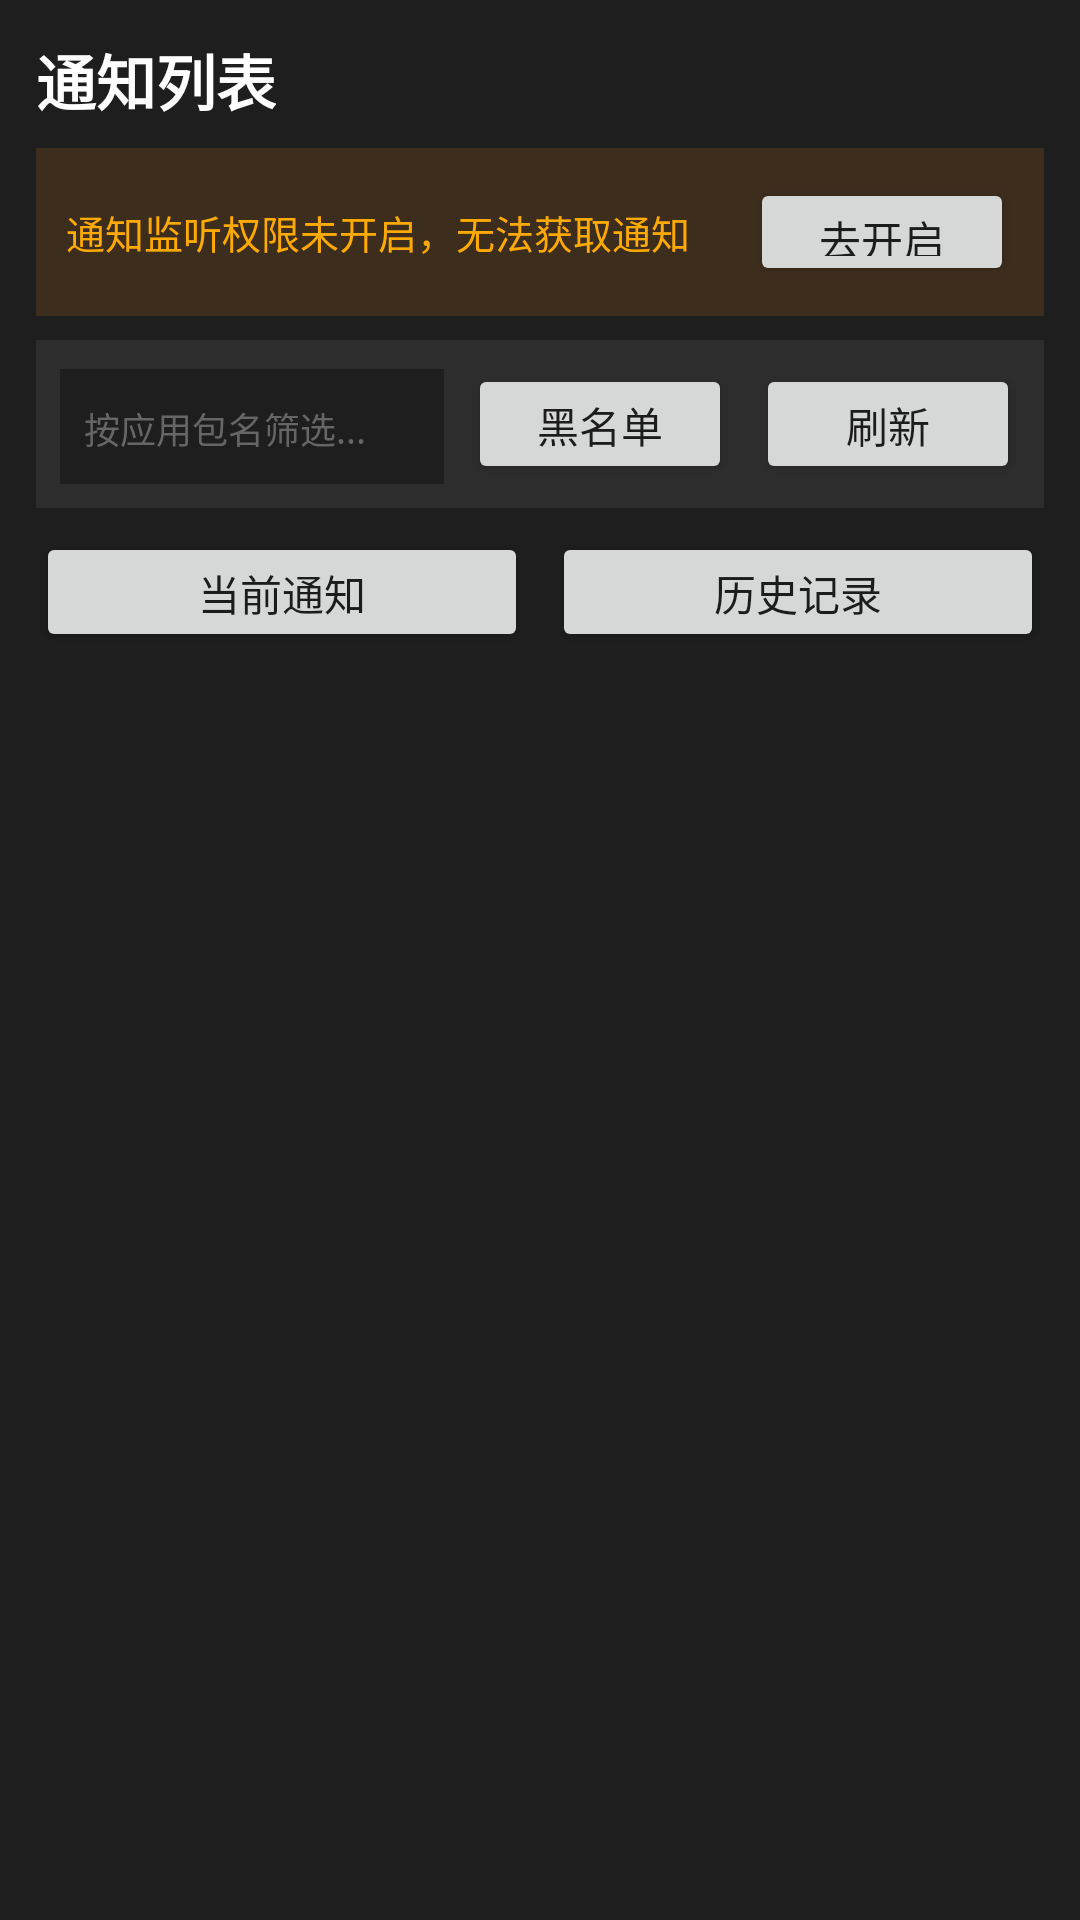

Android layout source for this screen:
<!-- AndroidManifest.xml: application theme AppTheme -->
<!-- res/layout/page_notifications.xml -->
<?xml version="1.0" encoding="utf-8"?>
<LinearLayout xmlns:android="http://schemas.android.com/apk/res/android"
    android:layout_width="match_parent"
    android:layout_height="match_parent"
    android:background="#1e1e1e"
    android:orientation="vertical"
    android:padding="12dp">

    <TextView
        android:layout_width="wrap_content"
        android:layout_height="wrap_content"
        android:text="通知列表"
        android:textColor="#ffffff"
        android:textSize="20sp"
        android:textStyle="bold"
        android:layout_marginBottom="8dp" />

    <LinearLayout
        android:id="@+id/notifPermissionBar"
        android:layout_width="match_parent"
        android:layout_height="wrap_content"
        android:background="#3d2d1d"
        android:orientation="horizontal"
        android:padding="10dp"
        android:layout_marginBottom="8dp"
        android:gravity="center_vertical">

        <TextView
            android:id="@+id/notifPermissionText"
            android:layout_width="0dp"
            android:layout_height="wrap_content"
            android:layout_weight="1"
            android:text="通知监听权限未开启，无法获取通知"
            android:textColor="#ffaa00"
            android:textSize="13sp" />

        <Button
            android:id="@+id/btnNotifPermission"
            android:layout_width="wrap_content"
            android:layout_height="36dp"
            android:text="去开启"
            android:layout_marginStart="8dp" />
    </LinearLayout>

    <LinearLayout
        android:layout_width="match_parent"
        android:layout_height="wrap_content"
        android:background="#2d2d2d"
        android:orientation="horizontal"
        android:padding="8dp"
        android:layout_marginBottom="8dp">

        <EditText
            android:id="@+id/notifFilter"
            android:layout_width="0dp"
            android:layout_height="40dp"
            android:layout_weight="1"
            android:background="#1e1e1e"
            android:hint="按应用包名筛选..."
            android:textColorHint="#666666"
            android:textColor="#ffffff"
            android:paddingHorizontal="8dp"
            android:textSize="12sp" />

        <Button
            android:id="@+id/btnNotifWhitelist"
            android:layout_width="wrap_content"
            android:layout_height="40dp"
            android:text="黑名单"
            android:layout_marginStart="8dp" />

        <Button
            android:id="@+id/btnNotifRefresh"
            android:layout_width="wrap_content"
            android:layout_height="40dp"
            android:text="刷新"
            android:layout_marginStart="8dp" />
    </LinearLayout>

    
    <LinearLayout
        android:layout_width="match_parent"
        android:layout_height="wrap_content"
        android:orientation="horizontal"
        android:layout_marginBottom="8dp">

        <Button
            android:id="@+id/btnNotifActiveTab"
            android:layout_width="0dp"
            android:layout_height="40dp"
            android:layout_weight="1"
            android:text="当前通知"
            android:textSize="14sp"
            android:layout_marginEnd="4dp" />

        <Button
            android:id="@+id/btnNotifHistoryTab"
            android:layout_width="0dp"
            android:layout_height="40dp"
            android:layout_weight="1"
            android:text="历史记录"
            android:textSize="14sp"
            android:layout_marginStart="4dp" />
    </LinearLayout>

    
    <ListView
        android:id="@+id/notifActiveList"
        android:layout_width="match_parent"
        android:layout_height="0dp"
        android:layout_weight="1"
        android:scrollbars="vertical"
        android:divider="#404040"
        android:dividerHeight="1dp" />

    
    <ListView
        android:id="@+id/notifHistoryList"
        android:layout_width="match_parent"
        android:layout_height="0dp"
        android:layout_weight="1"
        android:scrollbars="vertical"
        android:divider="#404040"
        android:dividerHeight="1dp"
        android:visibility="gone" />

    <TextView
        android:id="@+id/notifEmpty"
        android:layout_width="wrap_content"
        android:layout_height="wrap_content"
        android:text="暂无通知"
        android:textColor="#666666"
        android:textSize="13sp"
        android:layout_gravity="center"
        android:visibility="gone" />
</LinearLayout>
<!-- resources referenced by this layout -->
<resources>

</resources>
